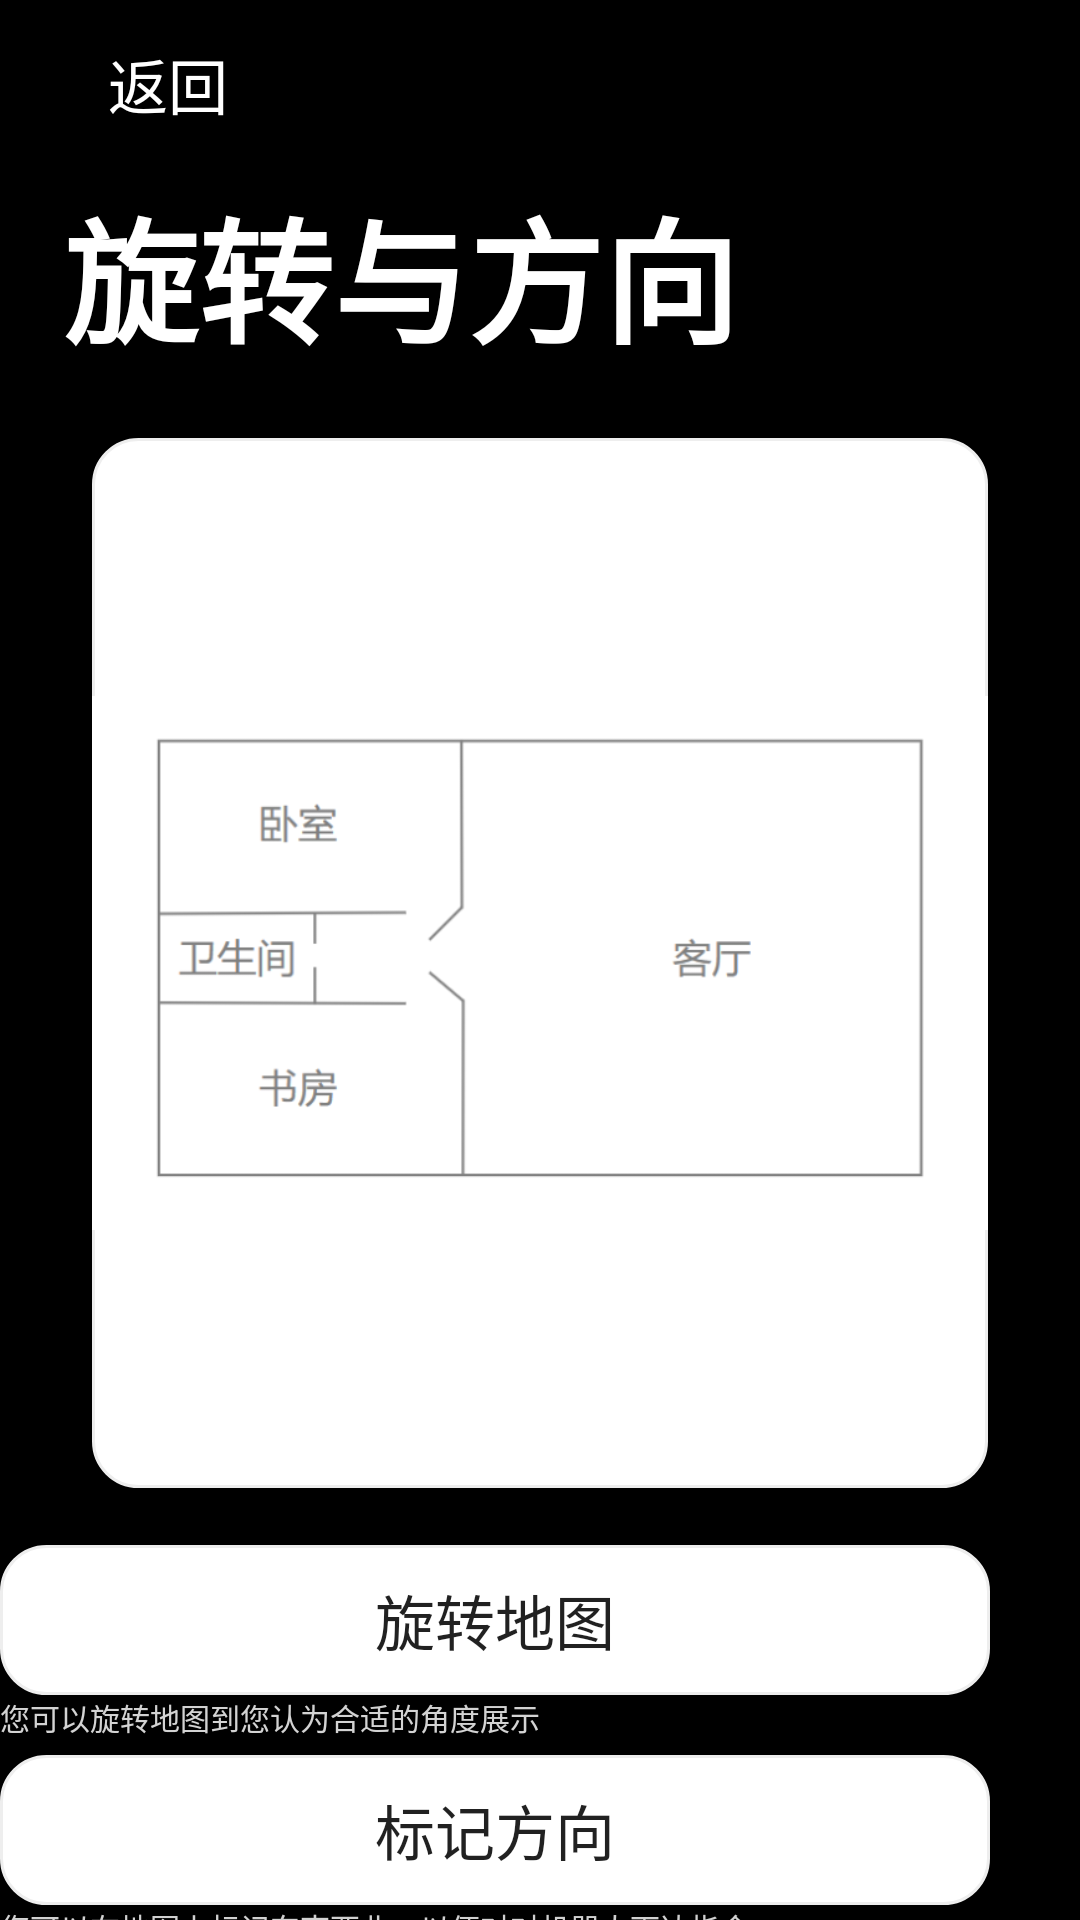

Here is an Android app screen rendered from its layout file. Give the layout XML and the strings, colors and styles it references.
<!-- AndroidManifest.xml: application theme Theme.Design.Light.NoActionBar -->
<!-- res/layout/activity_rotation_and_direction.xml -->
<?xml version="1.0" encoding="utf-8"?>
<RelativeLayout
    xmlns:android="http://schemas.android.com/apk/res/android"
    xmlns:app="http://schemas.android.com/apk/res-auto"
    xmlns:tools="http://schemas.android.com/tools"
    android:layout_width="match_parent"
    android:layout_height="match_parent"
    android:background="@color/black"
    tools:context=".Rotation_And_Direction">


    <androidx.appcompat.widget.Toolbar
        android:layout_width="match_parent"
        android:layout_height="?attr/actionBarSize"
        android:background="@color/black"


        app:title="    返回"

        app:titleMarginStart="10dp"
        app:titleTextColor="@color/white"></androidx.appcompat.widget.Toolbar>

    <Button
        android:id="@+id/hiddenBack16"
        android:layout_width="wrap_content"
        android:layout_height="?attr/actionBarSize"
        android:alpha="0"
        android:onClick="destroyTheActivity"
        android:text="Button"
        android:visibility="visible"
        tools:visibility="visible" />

    <Button
        android:layout_width="20dp"
        android:layout_height="20dp"
        android:layout_alignParentTop="true"
        android:layout_alignParentEnd="true"
        android:layout_marginTop="18dp"
        android:layout_marginEnd="375dp"
        android:background="@drawable/ba"
        android:onClick="destroyTheActivity"></Button>
    <TextView
        android:layout_width="match_parent"
        android:layout_height="wrap_content"
        android:layout_alignParentStart="true"
        android:layout_alignParentTop="true"
        android:layout_marginStart="-2dp"
        android:textStyle="bold"

        android:layout_marginTop="59dp"
        android:text="  旋转与方向"
        android:textColor="@color/white"
        android:textSize="45dp">
    </TextView>

    <ImageView
        android:id="@+id/mark_obz_background"
        android:layout_width="350dp"
        android:layout_height="350dp"
        android:layout_alignParentStart="true"
        android:layout_alignParentTop="true"
        android:layout_alignParentEnd="true"
        android:layout_marginStart="30.5dp"
        android:layout_marginTop="146dp"
        android:layout_marginEnd="30.5dp"
        android:background="@drawable/radius_border"
        android:scaleType="fitCenter"
        android:src="@drawable/img_3" />

    <Button
        android:layout_width="350dp"
        android:layout_height="50dp"
        android:layout_alignParentTop="true"
        android:layout_alignParentEnd="true"
        android:layout_marginTop="515dp"
        android:layout_marginEnd="30dp"
        android:background="@drawable/radius_border"
        android:onClick="startRotateMapActivity"
        android:text="旋转地图"
        android:textSize="20dp"
        >

    </Button>

    <TextView
        android:layout_width="350dp"
        android:layout_height="20dp"
        android:layout_alignParentTop="true"
        android:layout_alignParentEnd="true"
        android:layout_marginTop="565dp"

        android:layout_marginEnd="30dp"
        android:text="您可以旋转地图到您认为合适的角度展示"
        android:textColor="@color/grey"
        android:textSize="10dp"></TextView>
    <Button
        android:layout_width="350dp"
        android:layout_height="50dp"
        android:layout_alignParentTop="true"
        android:layout_alignParentEnd="true"
        android:layout_marginTop="585dp"
        android:layout_marginEnd="30dp"
        android:background="@drawable/radius_border"
        android:onClick="startMarkDirectionActivity"
        android:text="标记方向"
        android:textSize="20dp"
        >

    </Button>
    <TextView
        android:layout_width="350dp"
        android:layout_height="20dp"
        android:layout_alignParentTop="true"
        android:layout_alignParentEnd="true"
        android:layout_marginTop="635dp"

        android:layout_marginEnd="30dp"
        android:text="您可以在地图上标记东南西北，以便对对机器人下达指令"
        android:textColor="@color/grey"
        android:textSize="10dp"></TextView>


</RelativeLayout>
<!-- resources referenced by this layout -->
<resources>
  <color name="black">#FF000000</color>
  <color name="grey">#D3D3D3</color>
  <color name="white">#FFFFFFFF</color>
  <!-- drawable ba: png bitmap (drawable, 237 bytes) -->
  <!-- drawable img_3: png bitmap (drawable, 13722 bytes) -->
  <!-- drawable radius_border (drawable) -->
  <?xml version="1.0" encoding="utf-8"?>
  <shape xmlns:android="http://schemas.android.com/apk/res/android">
      <solid android:color="@color/white"/>
      
      <corners
          android:topRightRadius="15dp"
          android:bottomRightRadius="15dp"
          android:bottomLeftRadius="15dp"
          android:topLeftRadius="15dp"/>
  
      <stroke android:width="1dp" android:color="#eeeeee"/>
  </shape>
</resources>
